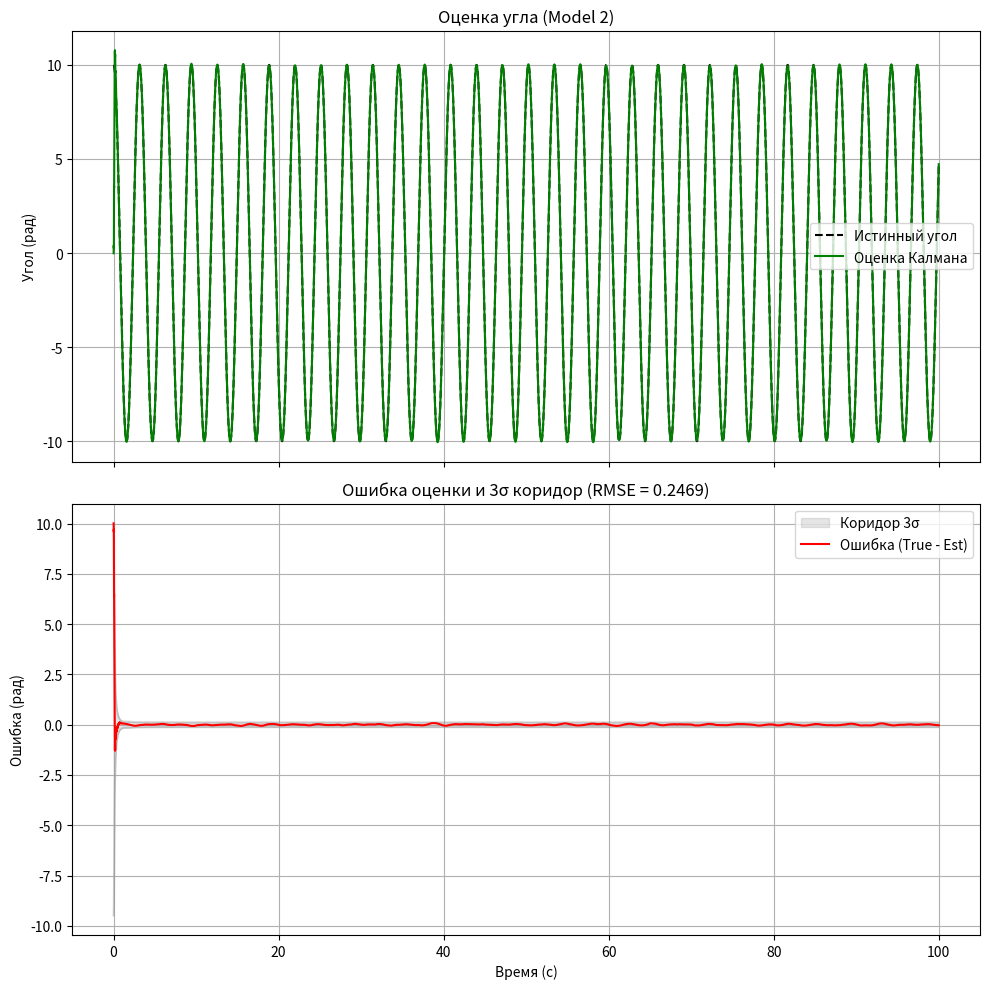

Python code for this plot:
import numpy as np
import matplotlib.pyplot as plt

class KalmanFilter:
    """
    Стандартный дискретный фильтр Калмана.
    
    Состояние: x_k
    Измерения: z_k
    
    Модель:
    x_k = F * x_{k-1} + w_k,  w_k ~ N(0, Q)
    z_k = H * x_k + v_k,      v_k ~ N(0, R)
    """
    def __init__(self, F, H, Q, R, x0, P0):
        self.F = F  # Матрица перехода состояния (State Transition Matrix)
        self.H = H  # Матрица измерений (Measurement Matrix)
        self.Q = Q  # Ковариация шума процесса (Process Noise Covariance)
        self.R = R  # Ковариация шума измерений (Measurement Noise Covariance)
        self.x = x0 # Начальная оценка состояния (Initial State Estimate)
        self.P = P0 # Начальная ковариация ошибки (Initial Error Covariance)
        
    def predict(self):
        # 1. Прогноз состояния: x_{k|k-1} = F * x_{k-1|k-1}
        self.x = self.F @ self.x
        
        # 2. Прогноз ковариации: P_{k|k-1} = F * P_{k-1|k-1} * F^T + Q
        self.P = self.F @ self.P @ self.F.T + self.Q
        
    def update(self, z):
        # 3. Инновация (невязка): y = z - H * x_{k|k-1}
        y = z - self.H @ self.x
        
        # 4. Ковариация инновации: S = H * P_{k|k-1} * H^T + R
        S = self.H @ self.P @ self.H.T + self.R
        
        # 5. Коэффициент усиления Калмана: K = P_{k|k-1} * H^T * S^{-1}
        K = self.P @ self.H.T @ np.linalg.inv(S)
        
        # 6. Обновление состояния: x_{k|k} = x_{k|k-1} + K * y
        self.x = self.x + K @ y
        
        # 7. Обновление ковариации: P_{k|k} = (I - K * H) * P_{k|k-1}
        I = np.eye(self.P.shape[0])
        self.P = (I - K @ self.H) @ self.P
        
        return y # Возвращаем инновацию для адаптивного фильтра

class AdaptiveKalmanFilter(KalmanFilter):
    """
    Адаптивный фильтр Калмана с уточнением ковариации (Таблица 3 в PDF).
    Оценивает матрицу Q на основе последовательности инноваций.
    """
    def __init__(self, F, H, Q, R, x0, P0, window_size=100):
        super().__init__(F, H, Q, R, x0, P0)
        self.window_size = window_size
        self.innovations = [] # Хранение инноваций (y)
        self.K_history = []   # Хранение коэффициентов Калмана (K)
        
    def update(self, z):
        # Стандартное обновление
        y = z - self.H @ self.x
        S = self.H @ self.P @ self.H.T + self.R
        K = self.P @ self.H.T @ np.linalg.inv(S)
        self.x = self.x + K @ y
        I = np.eye(self.P.shape[0])
        self.P = (I - K @ self.H) @ self.P
        
        # Адаптивная часть
        self.innovations.append(y)
        self.K_history.append(K)
        
        if len(self.innovations) > self.window_size:
            self.innovations.pop(0)
            self.K_history.pop(0)
            
        # Оценка Q, если накоплено достаточно данных
        # Формула из PDF для оценки Q (приближенная логика из текста):
        # Q_new = K * Cov(y) * K^T
        if len(self.innovations) == self.window_size:
            # Вычисление выборочной ковариации инноваций
            y_matrix = np.hstack(self.innovations) # (m, N)
            cov_y = np.cov(y_matrix)
            if np.ndim(cov_y) == 0: cov_y = np.array([[cov_y]]) # Обработка скалярного случая
            
            # Используем последний K для обновления (упрощение)
            K_curr = self.K_history[-1]
            
            # Обновление Q
            # Q_est = K * Cov(y) * K.T
            Q_est = K_curr @ cov_y @ K_curr.T
            
            # Смешивание со старым Q для стабильности
            alpha = 0.05
            self.Q = (1 - alpha) * self.Q + alpha * Q_est

def run_simulation():
    # ==========================================
    # 1. ПАРАМЕТРЫ СИСТЕМЫ
    # ==========================================
    dt = 0.01
    t_end = 100.0            # Время симуляции (увеличено для наглядности)
    Omega_true = 2.0        
    Initial_Amplitude = 10.0 
    sigma_meas = 0.8        # Шум измерений (увеличен)
    
    times = np.arange(0, t_end, dt)
    
    # ==========================================
    # 2. ГЕНЕРАЦИЯ ДАННЫХ
    # ==========================================
    true_angles = Initial_Amplitude * np.cos(Omega_true * times)
    true_velocities = -Initial_Amplitude * Omega_true * np.sin(Omega_true * times)
    
    np.random.seed(42)
    measurements = true_velocities + np.random.normal(0, sigma_meas, size=len(times))
    
    # ==========================================
    # 3. НАСТРОЙКА ФИЛЬТРОВ
    # ==========================================
    x0 = np.array([[0.0], [0.0]]) 
    P0 = np.eye(2) * 10.0 
    H = np.array([[0.0, 1.0]])
    R = np.array([[sigma_meas**2]])
    
    # --- МОДЕЛЬ 2 (Гармоническая - "Эталон") ---
    c = np.cos(Omega_true * dt)
    s = np.sin(Omega_true * dt)
    F_osc = np.array([
        [c, s/Omega_true],
        [-Omega_true*s, c]
    ])
    # Маленький шум процесса (мы доверяем модели)
    Q_osc = np.eye(2) * 1e-5
    
    kf_osc = KalmanFilter(F_osc, H, Q_osc, R, x0, P0)
    
    # ==========================================
    # 4. ЦИКЛ СИМУЛЯЦИИ
    # ==========================================
    est_osc = []
    P_history_osc = [] # <--- НОВОЕ: Храним диагональ ковариации
    
    for z in measurements:
        z_vec = np.array([[z]])
        
        kf_osc.predict()
        kf_osc.update(z_vec)
        
        est_osc.append(kf_osc.x[0,0])
        
        # Сохраняем дисперсию ошибки угла (элемент P[0,0])
        # P показывает теоретический квадрат ошибки оценки
        P_history_osc.append(kf_osc.P[0,0])
        
    est_osc = np.array(est_osc)
    
    # ==========================================
    # 5. ПОСТРОЕНИЕ ГРАФИКА С 3-SIGMA (PLOTLY)
    # ==========================================
    # ==========================================
    # 5. ПОСТРОЕНИЕ ГРАФИКА С 3-SIGMA (MATPLOTLIB)
    # ==========================================
    
    # Расчет 3-сигма коридора
    # ПРАВИЛО 3-Х СИГМ (3-Sigma Rule):
    # В нормальном распределении (гауссиане):
    # - 68.2% значений лежат в пределах ±1σ (одна сигма)
    # - 95.4% значений лежат в пределах ±2σ
    # - 99.7% значений лежат в пределах ±3σ
    #
    # Если наш фильтр работает правильно, то истинная ошибка (красная линия)
    # должна находиться внутри коридора ±3σ (серая зона) в 99.7% случаев.
    # Если ошибка часто вылетает за этот коридор — значит, фильтр "слишком самоуверен"
    # (думает, что он точнее, чем есть на самом деле) или модель неверна.
    
    sigma_angle = np.sqrt(np.array(P_history_osc))
    upper_bound = 3 * sigma_angle
    lower_bound = -3 * sigma_angle
    
    error = true_angles - est_osc
    
    # --- ВЕСОМОЕ ДОКАЗАТЕЛЬСТВО: RMSE ---
    rmse = np.sqrt(np.mean(error**2))
    print(f"\n[VERIFICATION] Model 2 (Harmonic) RMSE: {rmse:.4f}")
    
    fig, (ax1, ax2) = plt.subplots(2, 1, figsize=(10, 10), sharex=True)
    
    # График 1: Углы
    ax1.plot(times, true_angles, 'k--', label='Истинный угол')
    ax1.plot(times, est_osc, 'g-', label='Оценка Калмана')
    ax1.set_title("Оценка угла (Model 2)")
    ax1.set_ylabel("Угол (рад)")
    ax1.legend()
    ax1.grid(True)
    
    # График 2: Ошибки + Коридор
    ax2.plot(times, upper_bound, 'gray', alpha=0.3)
    ax2.plot(times, lower_bound, 'gray', alpha=0.3)
    ax2.fill_between(times, lower_bound, upper_bound, color='gray', alpha=0.2, label='Коридор 3σ')
    ax2.plot(times, error, 'r-', label='Ошибка (True - Est)')
    
    ax2.set_title(f"Ошибка оценки и 3σ коридор (RMSE = {rmse:.4f})")
    ax2.set_xlabel("Время (с)")
    ax2.set_ylabel("Ошибка (рад)")
    ax2.legend()
    ax2.grid(True)
    
    plt.tight_layout()
    plt.savefig("kalman_3sigma.png")
    print("График сохранен в 'kalman_3sigma.png'")
    plt.show() # Отобразить график на экране

if __name__ == "__main__":
    run_simulation()
